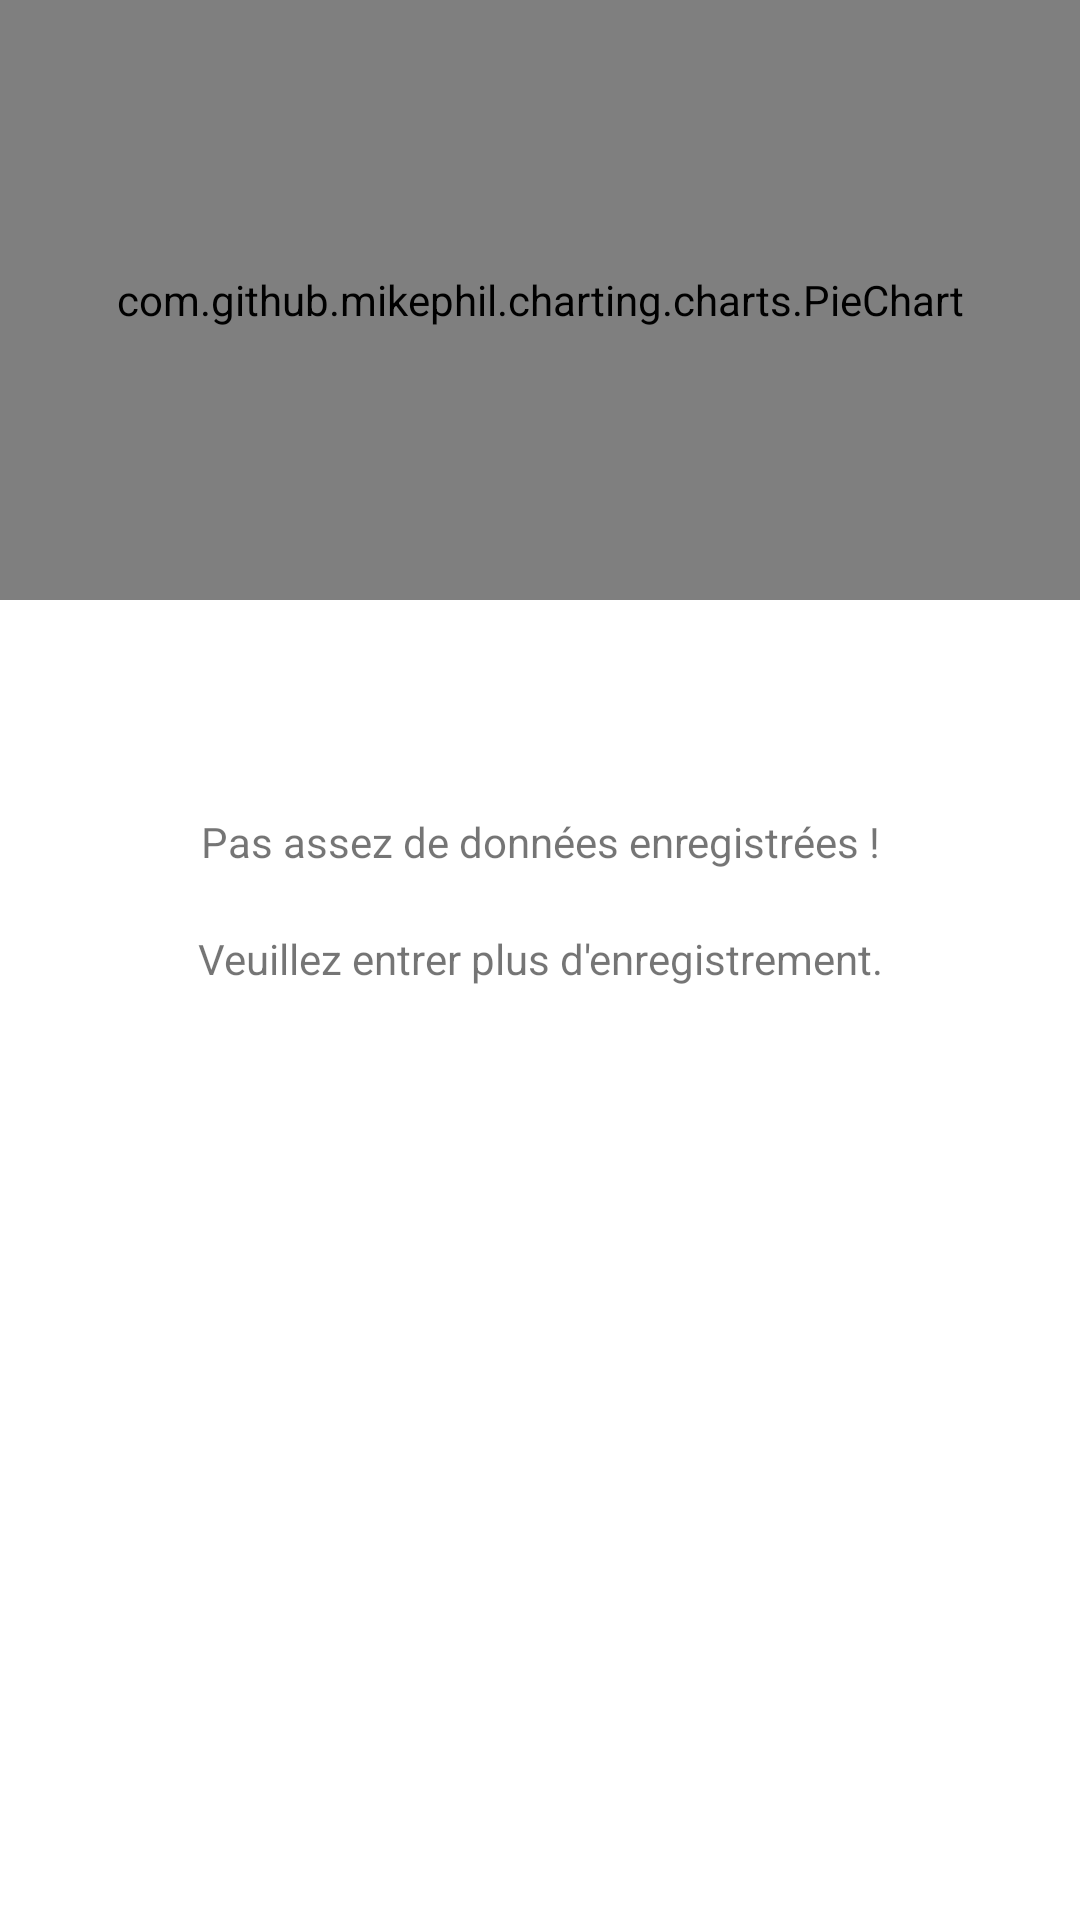

Write the Android layout XML for this screen, with the resource values it uses.
<!-- AndroidManifest.xml: application theme Theme.GestionnaireSante -->
<!-- res/layout/frag_chart_pie.xml -->
<?xml version="1.0" encoding="utf-8"?>
<layout xmlns:android="http://schemas.android.com/apk/res/android"
    xmlns:tools="http://schemas.android.com/tools"
    tools:context=".ui.diabete.service.DiabeteChartPie">

    <data>

        <variable
            name="viewModel"
            type="com.example.gestionnairesante.ui.diabete.vm.VMDiabete" />

        <variable
            name="fragChartPie"
            type="com.example.gestionnairesante.ui.diabete.service.DiabeteChartPie" />
    </data>

    <LinearLayout
        android:layout_width="match_parent"
        android:layout_height="match_parent"
        android:orientation="vertical">

        <com.github.mikephil.charting.charts.PieChart
            android:id="@+id/chart0"
            android:layout_width="match_parent"
            android:layout_height="200dp"
            android:layout_gravity="center"
            android:padding="5dp" />

        <LinearLayout
            android:id="@+id/ll_avertissement"
            android:visibility="visible"
            android:layout_width="match_parent"
            android:layout_height="200dp"
            android:layout_gravity="center"
            android:gravity="center"
            android:orientation="vertical">

            <TextView
                android:layout_width="match_parent"
                android:layout_height="wrap_content"
                android:layout_gravity="center"
                android:layout_weight="1"
                android:gravity="bottom|center"
                android:paddingBottom="10dp"
                android:text="@string/avert_01" />

            <TextView
                android:layout_width="match_parent"
                android:layout_height="wrap_content"
                android:layout_gravity="center"
                android:layout_weight="1"
                android:paddingTop="10dp"
                android:gravity="top|center"
                android:text="@string/avert_02"/>

        </LinearLayout>

    </LinearLayout>
</layout>
<!-- resources referenced by this layout -->
<resources>
  <string name="avert_01">Pas assez de données enregistrées ! </string>
  <string name="avert_02">Veuillez entrer plus d\'enregistrement.</string>
  <style name="Theme.GestionnaireSante" parent="Theme.MaterialComponents.DayNight.DarkActionBar">
          
          <item name="colorPrimary">@color/SecondaryColor</item>
          <item name="colorPrimaryVariant">@color/SecondaryColor</item>
          <item name="colorOnPrimary">@color/white</item>
          
          <item name="colorSecondary">@color/Tertiary</item>
          <item name="colorSecondaryVariant">@color/Error</item>
          <item name="colorOnSecondary">@color/black</item>
          
          <item name="android:statusBarColor">?attr/colorPrimaryVariant</item>
          
  
      </style>
  <color name="SecondaryColor">#7986CB</color>
  <color name="white">#FFFFFFFF</color>
  <color name="Tertiary">#E3F2FD</color>
  <color name="Error">#B3261E</color>
  <color name="black">#FF000000</color>
</resources>
